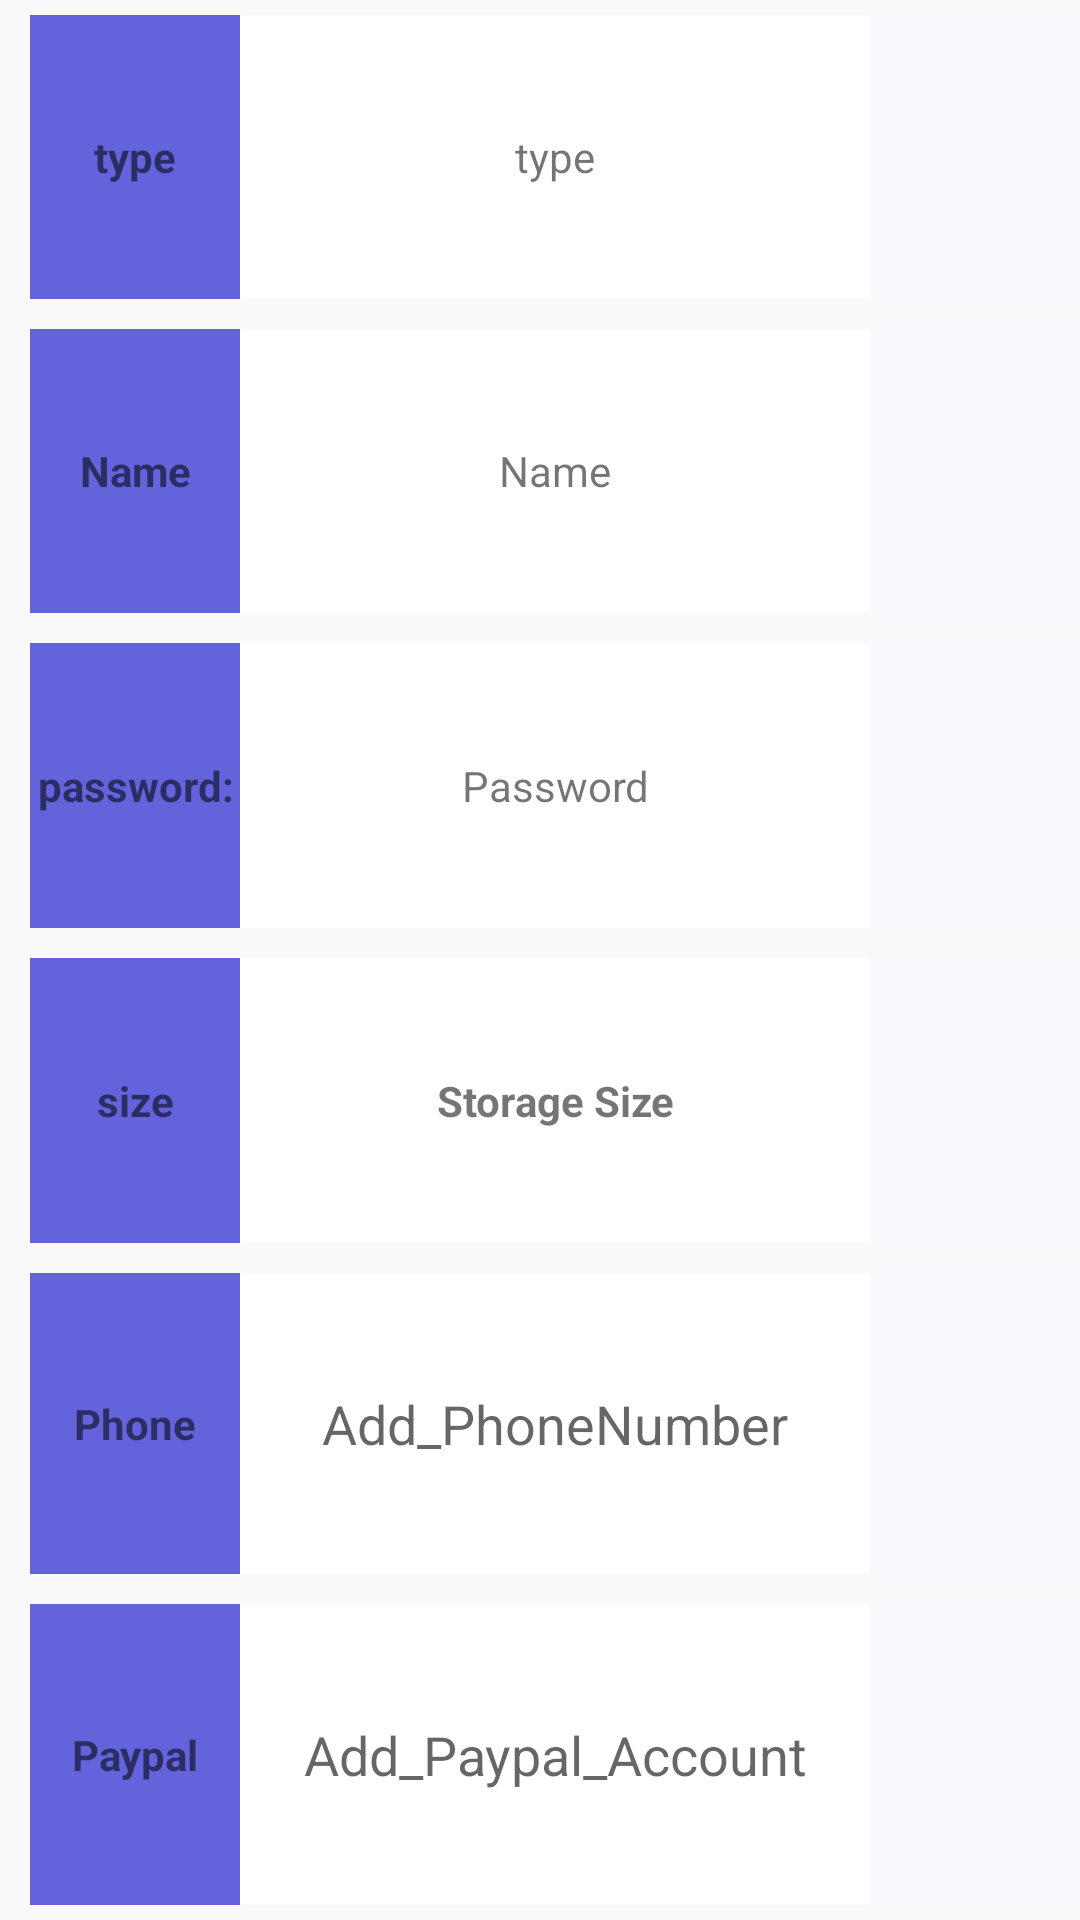

The Android layout XML behind this screen, and the referenced resources:
<!-- AndroidManifest.xml: application theme AppTheme -->
<!-- res/layout/fragment_update_profile.xml -->
<LinearLayout xmlns:android="http://schemas.android.com/apk/res/android"
    xmlns:app="http://schemas.android.com/apk/res-auto"
    xmlns:tools="http://schemas.android.com/tools"
    android:id="@+id/mainupdateprofilelayout"
    android:layout_width="match_parent"
    android:layout_height="match_parent"
    android:background="@android:color/transparent"
    android:gravity="center|center_horizontal"
    android:orientation="vertical"
    tools:context="mainproject.mainroject.story.updateProfile">

    
    <TableLayout
        android:layout_width="match_parent"
        android:layout_height="match_parent"
        android:background="#80FAFAFF">

        <TableRow
            android:layout_width="match_parent"
            android:layout_height="0dp"
            android:layout_marginTop="5dp"
            android:layout_marginBottom="5dp"
            android:layout_weight="1">

            <TextView
                android:id="@+id/TypeHeader"
                android:layout_width="0dp"
                android:layout_height="match_parent"
                android:layout_marginLeft="10dp"
                android:layout_weight="1"
                android:background="#990000C8"
                android:gravity="center"
                android:text="type"
                android:textStyle="bold" />

            <TextView
                android:id="@+id/Type"
                android:layout_width="0dp"
                android:layout_height="match_parent"

                android:layout_weight="3"
                android:background="@color/White"
                android:gravity="center"
                android:text="type" />

            <ImageButton
                android:id="@+id/upgradeAcc"
                android:layout_width="0dp"
                android:layout_height="match_parent"
                android:layout_weight="1"
                android:background="#80FAFAFF"
                android:contentDescription="@string/todo_name_updates"
                app:srcCompat="@drawable/ic_edit_black_24dp" />
        </TableRow>

        <TableRow
            android:layout_width="match_parent"
            android:layout_height="0dp"
            android:layout_marginTop="5dp"
            android:layout_marginBottom="5dp"
            android:layout_weight="1">

            <TextView
                android:id="@+id/NameHeader"
                android:layout_width="0dp"
                android:layout_height="match_parent"
                android:layout_marginLeft="10dp"
                android:layout_weight="1"
                android:background="#990000C8"
                android:gravity="center"
                android:text="Name"
                android:textStyle="bold" />

            <TextView
                android:id="@+id/Name"
                android:layout_width="0dp"
                android:layout_height="match_parent"

                android:layout_weight="3"
                android:background="@color/White"
                android:gravity="center"
                android:text="Name" />

            <ImageButton
                android:id="@+id/Nameupadte"
                android:layout_width="0dp"
                android:layout_height="match_parent"
                android:layout_weight="1"
                android:background="#80FAFAFF"
                android:contentDescription="@string/todo_name_updates"
                app:srcCompat="@drawable/ic_edit_black_24dp" />
        </TableRow>

        <TableRow
            android:layout_width="match_parent"
            android:layout_height="0dp"
            android:layout_marginTop="5dp"
            android:layout_marginBottom="5dp"
            android:layout_weight="1">

            <TextView
                android:id="@+id/passwordHeader"
                android:layout_width="0dp"
                android:layout_height="match_parent"
                android:layout_marginLeft="10dp"
                android:layout_weight="1"
                android:background="#990000C8"
                android:gravity="center"
                android:text="password:"
                android:textStyle="bold" />

            <TextView

                android:id="@+id/password"
                android:layout_width="0dp"
                android:layout_height="match_parent"
                android:layout_weight="3"
                android:background="@color/White"
                android:gravity="center"
                android:text="Password" />

            <ImageButton
                android:id="@+id/passwordupdate"
                android:layout_width="0dp"
                android:layout_height="match_parent"
                android:layout_weight="1"
                android:background="#80FAFAFF"
                app:srcCompat="@drawable/ic_edit_black_24dp" />
        </TableRow>

        <TableRow
            android:layout_width="match_parent"
            android:layout_height="0dp"
            android:layout_marginTop="5dp"
            android:layout_marginBottom="5dp"
            android:layout_weight="1">

            <TextView
                android:id="@+id/FilesSize"
                android:layout_width="0dp"
                android:layout_height="match_parent"
                android:layout_marginLeft="10dp"
                android:layout_weight="1"
                android:background="#990000C8"
                android:gravity="center"
                android:text="size"
                android:textStyle="bold" />

            <TextView

                android:id="@+id/storageSize"
                android:layout_width="0dp"
                android:layout_height="match_parent"
                android:layout_weight="3"
                android:background="@color/White"
                android:gravity="center"
                android:text="Storage Size"
                android:textStyle="bold" />

            <ImageButton
                android:id="@+id/upgradeSizeOnly"
                android:layout_width="0dp"
                android:layout_height="match_parent"
                android:layout_weight="1"
                android:background="#80FAFAFF"
                android:contentDescription="@string/todo_name_updates"
                app:srcCompat="@drawable/ic_edit_black_24dp" />
        </TableRow>

        <TableRow
            android:layout_width="match_parent"
            android:layout_height="0dp"
            android:layout_marginTop="5dp"
            android:layout_marginBottom="5dp"
            android:layout_weight="1">

            <TextView
                android:id="@+id/PhoneHeader"
                android:layout_width="0dp"
                android:layout_height="match_parent"
                android:layout_marginLeft="10dp"
                android:layout_weight="1"
                android:background="#990000C8"
                android:gravity="center"
                android:text="Phone"
                android:textStyle="bold" />

            <EditText
                android:id="@+id/PhoneNumber"
                android:layout_width="0dp"
                android:layout_height="match_parent"
                android:layout_weight="3"
                android:background="@color/White"
                android:gravity="center"
                android:hint="Add_PhoneNumber"
                android:inputType="phone" />

            <ImageButton
                android:id="@+id/AddingPhoneNumber"
                android:layout_width="0dp"
                android:layout_height="match_parent"
                android:layout_weight="1"
                android:background="#80FAFAFF"
                app:srcCompat="@drawable/ic_edit_black_24dp" />
        </TableRow>

        <TableRow
            android:layout_width="match_parent"
            android:layout_height="0dp"
            android:layout_marginTop="5dp"
            android:layout_marginBottom="5dp"
            android:layout_weight="1">

            <TextView
                android:id="@+id/paypalHeader"
                android:layout_width="0dp"
                android:layout_height="match_parent"
                android:layout_marginLeft="10dp"
                android:layout_weight="1"
                android:background="#990000C8"
                android:gravity="center"
                android:text="Paypal"
                android:textStyle="bold" />

            <EditText
                android:id="@+id/PaypalAcc"
                android:layout_width="0dp"
                android:layout_height="match_parent"
                android:layout_weight="3"
                android:background="@color/White"
                android:gravity="center"
                android:hint="Add_Paypal_Account"
                android:inputType="textEmailAddress" />

            <ImageButton
                android:id="@+id/AddingPaypal"
                android:layout_width="0dp"
                android:layout_height="match_parent"
                android:layout_weight="1"
                android:background="#80FAFAFF"
                app:srcCompat="@drawable/ic_edit_black_24dp" />

        </TableRow>
    </TableLayout>


</LinearLayout>
<!-- resources referenced by this layout -->
<resources>
  <color name="White">#FFFFFF</color>
  <string name="todo_name_updates">TODO:name updates</string>
  <style name="AppTheme" parent="Theme.AppCompat.Light.NoActionBar">
          
          <item name="colorPrimary">@color/colorPrimary</item>
          <item name="colorPrimaryDark">@color/colorPrimaryDark</item>
          <item name="colorAccent">@color/colorAccent</item>
      </style>
  <color name="colorPrimary">#3F51B5</color>
  <color name="colorPrimaryDark">#303F9F</color>
  <color name="colorAccent">#FF4081</color>
</resources>
